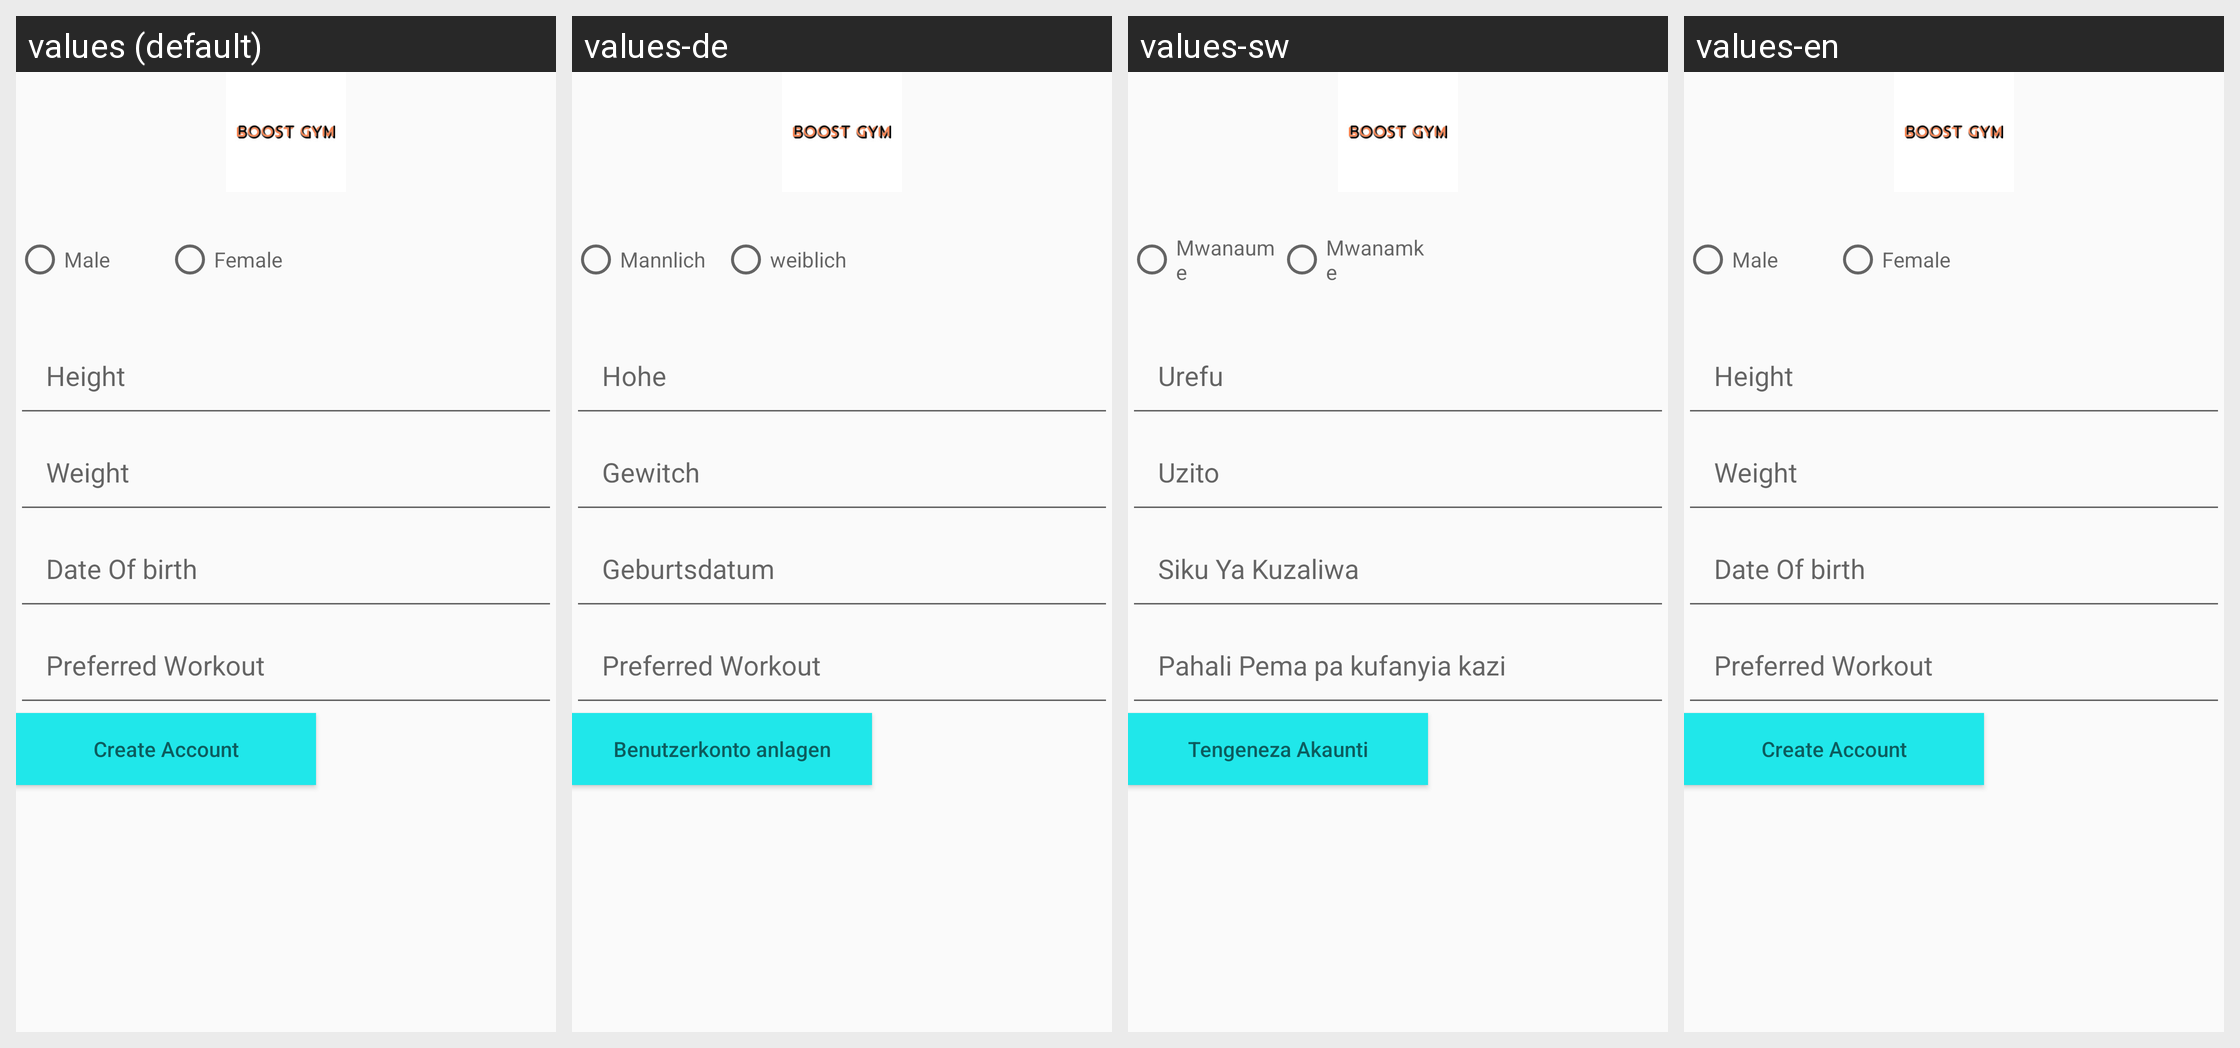

The Android screen below is rendered under several locales of the same app. Produce the string resources it draws, with the default and per-locale values.
Android screen res/layout/activity_account_creation.xml rendered under 4 locales, left to right: values (default), values-de, values-sw, values-en. Device: Nexus 5 (rendered at 1080×1920; each locale shown at half size, 540×960, under a caption strip naming it); theme AppTheme.
Strings drawn on this screen, with the default value and each locale's value (text and hints the layout hard-codes appear in the picture but are not listed):

male
  values: Male
  values-de: Mannlich
  values-sw: Mwanaume
  values-en: Male

female
  values: Female
  values-de: weiblich
  values-sw: Mwanamke
  values-en: Female

height
  values: Height
  values-de: Hohe
  values-sw: Urefu
  values-en: Height

weight
  values: Weight
  values-de: Gewitch
  values-sw: Uzito
  values-en: Weight

date_of_birth
  values: Date Of birth
  values-de: Geburtsdatum
  values-sw: Siku Ya Kuzaliwa
  values-en: Date Of birth

preferred_workout
  values: Preferred Workout
  values-de: Preferred Workout  [not translated; the default value is used]
  values-sw: Pahali Pema pa kufanyia kazi
  values-en: Preferred Workout

create_account
  values: Create Account
  values-de: Benutzerkonto anlagen
  values-sw: Tengeneza Akaunti
  values-en: Create Account
